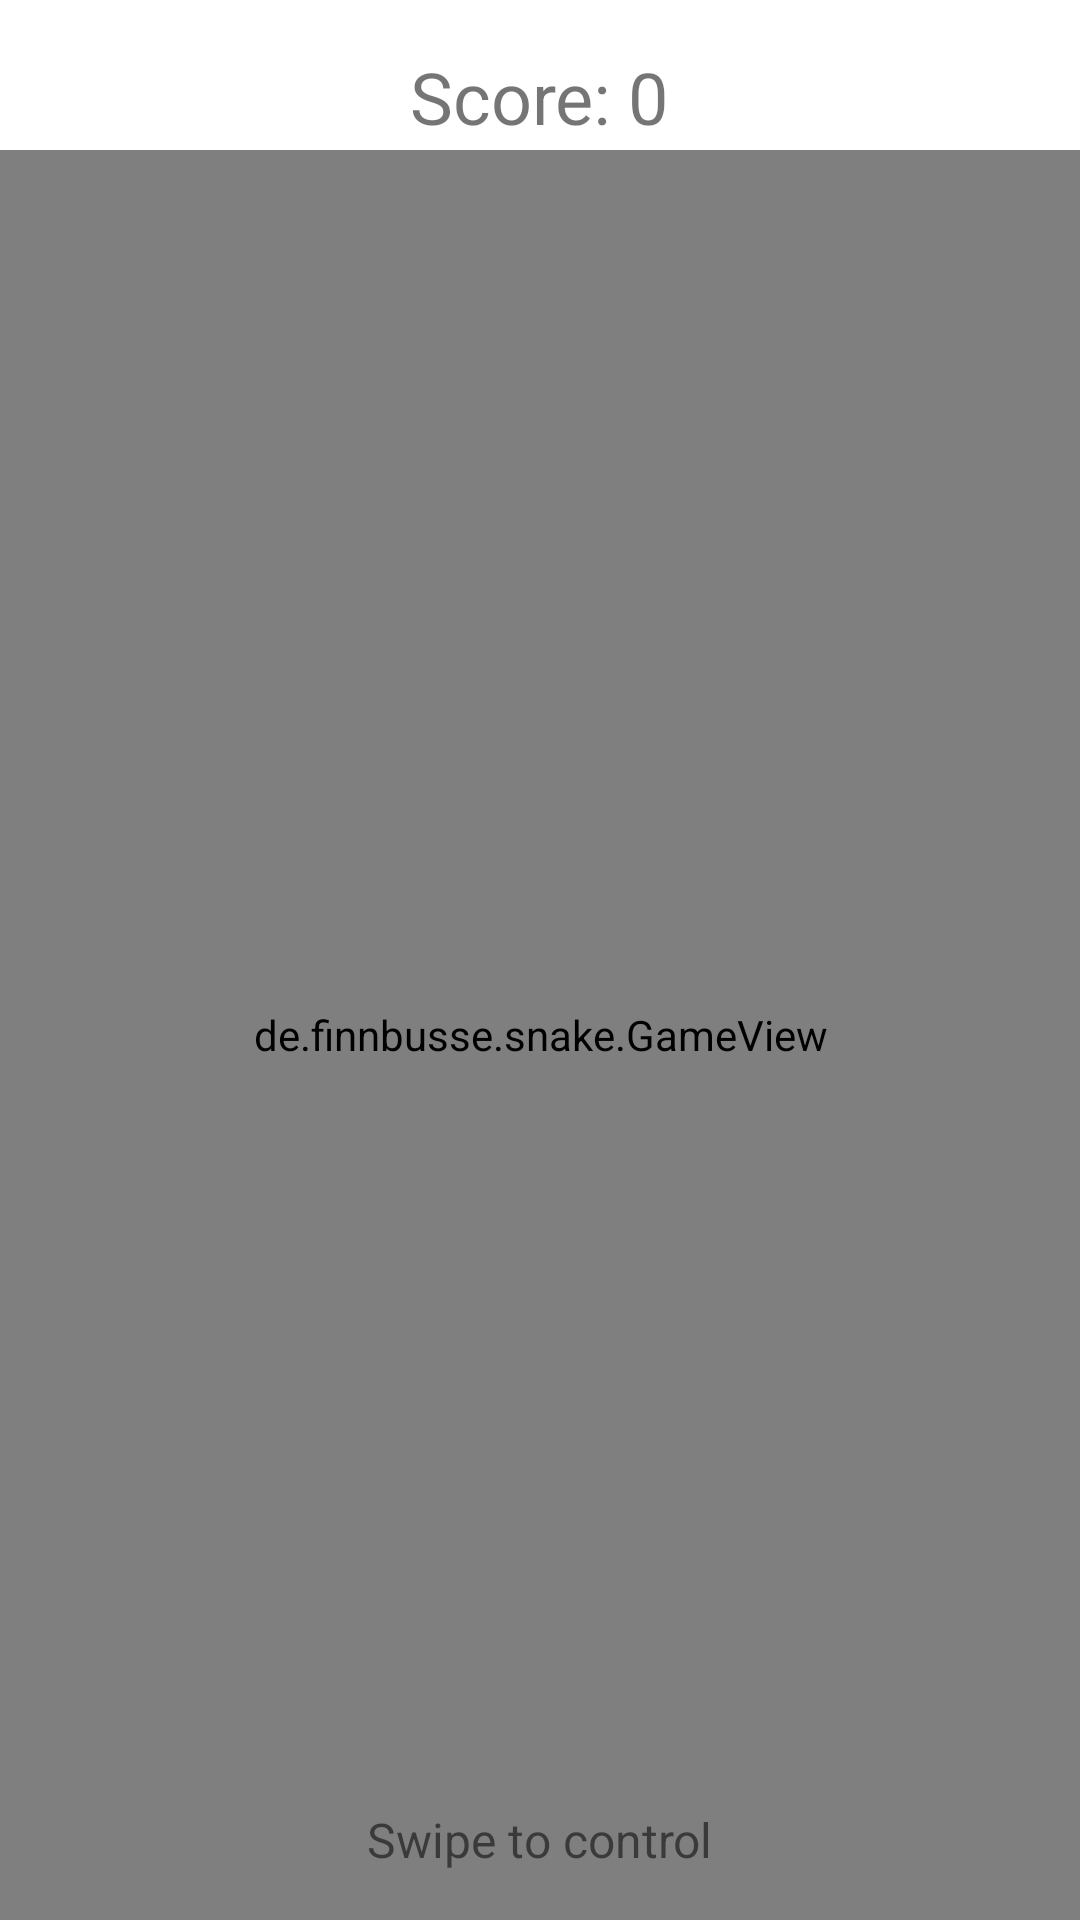

The Android layout XML behind this screen, and the referenced resources:
<!-- AndroidManifest.xml: application theme Theme.Snake -->
<!-- res/layout/activity_game.xml -->
<?xml version="1.0" encoding="utf-8"?>
<FrameLayout xmlns:android="http://schemas.android.com/apk/res/android"
             android:id="@+id/gameContainer"
             android:layout_width="match_parent"
             android:layout_height="match_parent">

    
    <TextView
            android:id="@+id/scoreTextView"
            android:layout_width="wrap_content"
            android:layout_height="wrap_content"
            android:text="Score: 0"
            android:textSize="24sp"
            android:gravity="center"
            android:padding="16dp"
            android:layout_gravity="top|center_horizontal" />

    
    <de.example.snake.GameView
            android:id="@+id/gameView"
            android:layout_width="match_parent"
            android:layout_height="match_parent"
            android:layout_marginTop="50dp" /> 

    
    <TextView
            android:id="@+id/textSwipe"
            android:layout_width="wrap_content"
            android:layout_height="wrap_content"
            android:text="Swipe to control"
            android:textSize="16sp"
            android:layout_gravity="bottom|center_horizontal"
            android:padding="16dp" />

</FrameLayout>
<!-- resources referenced by this layout -->
<resources>
  <style name="Theme.Snake" parent="Theme.MaterialComponents.DayNight.DarkActionBar">
          
          <item name="colorPrimary">@color/purple_500</item>
          <item name="colorPrimaryVariant">@color/purple_700</item>
          <item name="colorOnPrimary">@color/white</item>
          
          <item name="colorSecondary">@color/teal_200</item>
          <item name="colorSecondaryVariant">@color/teal_700</item>
          <item name="colorOnSecondary">@color/black</item>
          
          <item name="android:statusBarColor">?attr/colorPrimaryVariant</item>
          
      </style>
  <color name="purple_500">#FF6200EE</color>
  <color name="purple_700">#FF3700B3</color>
  <color name="white">#FFFFFFFF</color>
  <color name="teal_200">#FF03DAC5</color>
  <color name="teal_700">#FF018786</color>
  <color name="black">#FF000000</color>
</resources>
